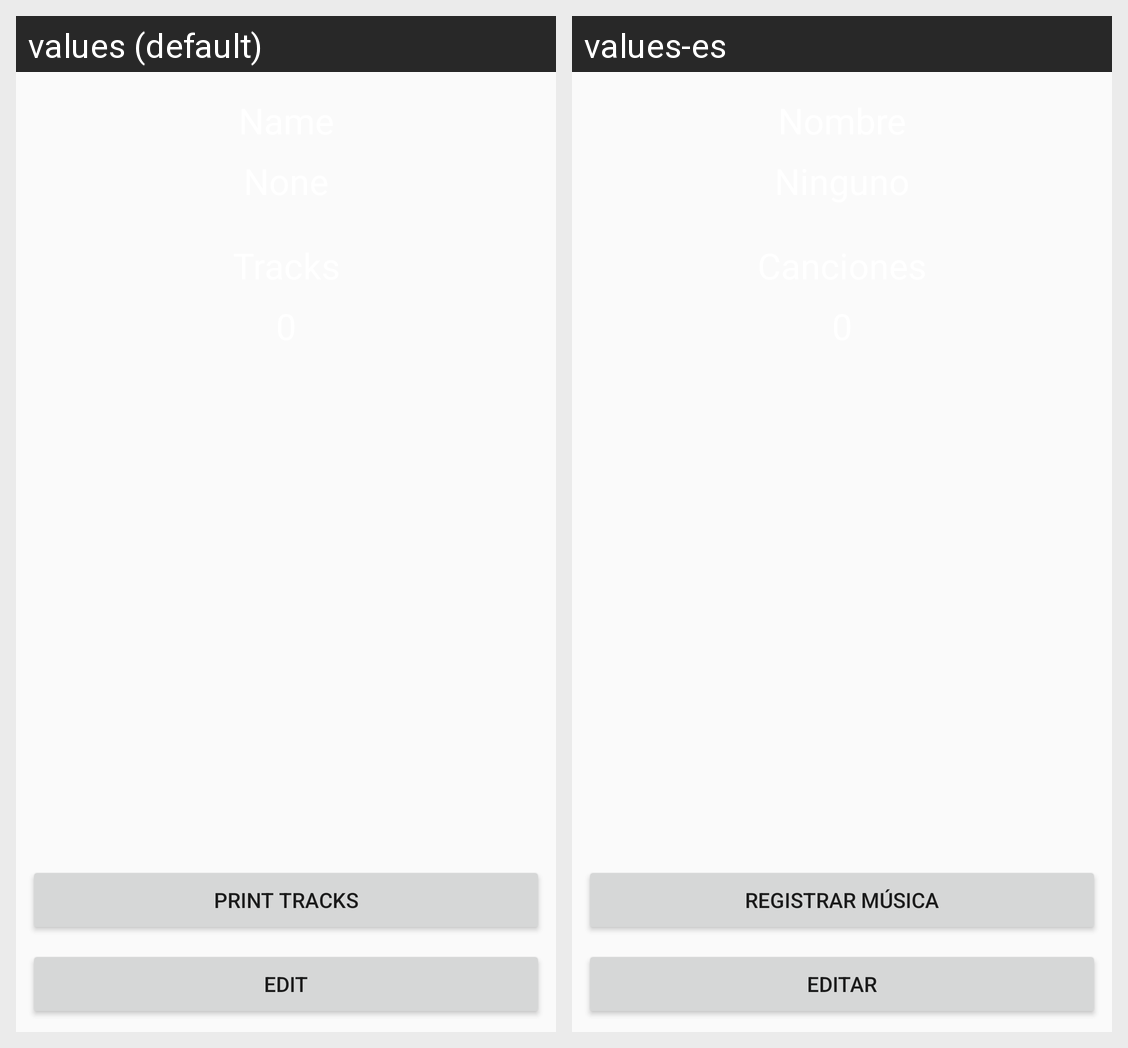

Here is an Android app screen in its default locale and in the app's own translations. Write out the translated-string differences for the strings that appear on this screen.
Android screen res/layout/fragment_drawer_pub.xml rendered under 2 locales, left to right: values (default), values-es. Device: Nexus 5 (rendered at 1080×1920; each locale shown at half size, 540×960, under a caption strip naming it); theme NightSpotTheme.
Strings drawn on this screen, with the default value and each locale's value (text and hints the layout hard-codes, and strings that could not be matched under every locale, appear in the picture but are not listed):

button_edit_pub
  values: Edit
  values-es: Editar

button_print_tracks
  values: Print tracks
  values-es: Registrar música
